Run: headless pygame with SDL's dummy video driver; simulated clock (each Clock.tick advances the game by its frame time, no real sleeping); random seed 0; keys injected as events and as key.get_pressed() state; mouse plan: one left click at the window centre at the start of phase 2, then a move to the lower-right quarter at the start of phase 3.
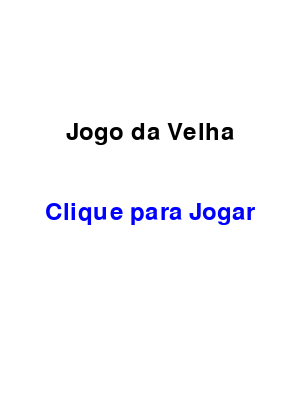
Frame 1 of 4 · flips 1–60 · no input
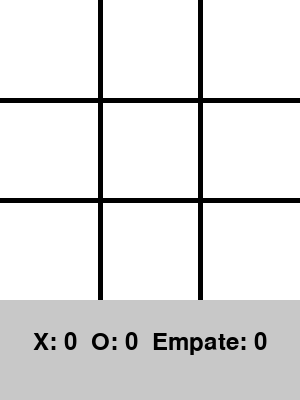
Frame 2 of 4 · flips 61–180 · clicked the window centre · tapped SPACE, RETURN · held RIGHT (→), D
Frame 3 of 4 · flips 181–300 · moved the mouse to the lower-right quarter · held DOWN (↓), S · screen unchanged from frame 2, image omitted
Frame 4 of 4 · flips 301–420 · held LEFT (←), A, UP (↑), W · screen unchanged from frame 3, image omitted

The pygame program that drew these frames:

import pygame
import sys

# Inicializa o Pygame
pygame.init()

# Cores
BRANCO = (255, 255, 255)
PRETO = (0, 0, 0)
AZUL = (0, 0, 255)
VERMELHO = (255, 0, 0)
CINZA = (200, 200, 200)

# Tamanho da janela e células
LARGURA = 300
ALTURA = 400  # espaço extra para o placar
TAMANHO_CELULA = 100
linha_largura = 5

# Cria a tela
TELA = pygame.display.set_mode((LARGURA, ALTURA))
pygame.display.set_caption("Jogo da Velha")

# Fonte
fonte = pygame.font.Font(None, 80)
fonte_pequena = pygame.font.Font(None, 36)

# Tabuleiro e variáveis globais
tabuleiro = [["" for _ in range(3)] for _ in range(3)]
jogador_atual = "X"
jogo_encerrado = False
vencedor = None
placar = {"X": 0, "O": 0, "Empate": 0}

# Estado do jogo
menu_ativo = True


# Função para desenhar o menu inicial
def desenhar_menu():
    TELA.fill(BRANCO)
    titulo = fonte_pequena.render("Jogo da Velha", True, PRETO)
    jogar = fonte_pequena.render("Clique para Jogar", True, AZUL)
    TELA.blit(titulo, (LARGURA // 2 - titulo.get_width() // 2, 120))
    TELA.blit(jogar, (LARGURA // 2 - jogar.get_width() // 2, 200))
    pygame.display.flip()


# Função para desenhar o tabuleiro
def desenhar_tabuleiro():
    TELA.fill(BRANCO)

    # Linhas verticais
    pygame.draw.line(TELA, PRETO, (TAMANHO_CELULA, 0), (TAMANHO_CELULA, 300), linha_largura)
    pygame.draw.line(TELA, PRETO, (2 * TAMANHO_CELULA, 0), (2 * TAMANHO_CELULA, 300), linha_largura)

    # Linhas horizontais
    pygame.draw.line(TELA, PRETO, (0, TAMANHO_CELULA), (LARGURA, TAMANHO_CELULA), linha_largura)
    pygame.draw.line(TELA, PRETO, (0, 2 * TAMANHO_CELULA), (LARGURA, 2 * TAMANHO_CELULA), linha_largura)

    # Desenha os X e O
    for linha in range(3):
        for coluna in range(3):
            if tabuleiro[linha][coluna] != "":
                texto = fonte.render(tabuleiro[linha][coluna], True,
                                     AZUL if tabuleiro[linha][coluna] == "X" else VERMELHO)
                x = coluna * TAMANHO_CELULA + TAMANHO_CELULA // 2 - texto.get_width() // 2
                y = linha * TAMANHO_CELULA + TAMANHO_CELULA // 2 - texto.get_height() // 2
                TELA.blit(texto, (x, y))

    # Placar simples
    pygame.draw.rect(TELA, CINZA, (0, 300, LARGURA, 100))
    texto_placar = fonte_pequena.render(
        f"X: {placar['X']}  O: {placar['O']}  Empate: {placar['Empate']}",
        True, PRETO)
    TELA.blit(texto_placar, (LARGURA // 2 - texto_placar.get_width() // 2, 330))

    # Mensagem de fim de jogo
    if jogo_encerrado:
        texto = f"{'Empate!' if vencedor is None else f'{vencedor} venceu!'}"
        msg = fonte_pequena.render(texto + " (clique)", True, PRETO)
        TELA.blit(msg, (LARGURA // 2 - msg.get_width() // 2, 360))


# Função que verifica vitória
def checar_vencedor():
    global vencedor, jogo_encerrado

    # Linhas
    for linha in tabuleiro:
        if linha[0] == linha[1] == linha[2] != "":
            vencedor = linha[0]
            jogo_encerrado = True
            placar[vencedor] += 1
            return

    # Colunas
    for col in range(3):
        if tabuleiro[0][col] == tabuleiro[1][col] == tabuleiro[2][col] != "":
            vencedor = tabuleiro[0][col]
            jogo_encerrado = True
            placar[vencedor] += 1
            return

    # Diagonais
    if tabuleiro[0][0] == tabuleiro[1][1] == tabuleiro[2][2] != "":
        vencedor = tabuleiro[0][0]
        jogo_encerrado = True
        placar[vencedor] += 1
        return
    if tabuleiro[0][2] == tabuleiro[1][1] == tabuleiro[2][0] != "":
        vencedor = tabuleiro[0][2]
        jogo_encerrado = True
        placar[vencedor] += 1
        return

    # Empate
    if all(cell != "" for row in tabuleiro for cell in row):
        vencedor = None
        jogo_encerrado = True
        placar["Empate"] += 1


# Reinicia o tabuleiro (mas mantém o placar)
def reiniciar_jogo():
    global tabuleiro, jogador_atual, jogo_encerrado, vencedor
    tabuleiro = [["" for _ in range(3)] for _ in range(3)]
    jogador_atual = "X"
    jogo_encerrado = False
    vencedor = None


# Loop principal
while True:
    if menu_ativo:
        desenhar_menu()
        for evento in pygame.event.get():
            if evento.type == pygame.QUIT:
                pygame.quit()
                sys.exit()
            elif evento.type == pygame.MOUSEBUTTONDOWN:
                menu_ativo = False  # sai do menu
        continue

    desenhar_tabuleiro()
    pygame.display.flip()

    for evento in pygame.event.get():
        if evento.type == pygame.QUIT:
            pygame.quit()
            sys.exit()

        # Jogada do jogador
        elif evento.type == pygame.MOUSEBUTTONDOWN and not jogo_encerrado:
            x, y = pygame.mouse.get_pos()
            if y < 300:  # só pode clicar dentro do tabuleiro
                linha = y // TAMANHO_CELULA
                coluna = x // TAMANHO_CELULA

                if tabuleiro[linha][coluna] == "":
                    tabuleiro[linha][coluna] = jogador_atual
                    checar_vencedor()
                    if not jogo_encerrado:
                        jogador_atual = "O" if jogador_atual == "X" else "X"

        # Reinicia quando o jogo termina
        elif evento.type == pygame.MOUSEBUTTONDOWN and jogo_encerrado:
            reiniciar_jogo()
